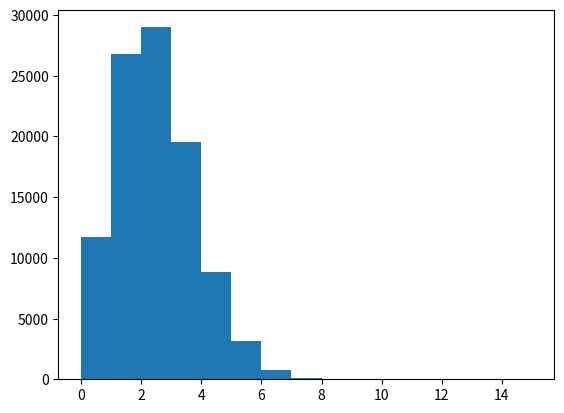

Source code (Python):
#15回引いて2回当たったくじを例としてブートストラップ法を考える。
import numpy as np
import matplotlib.pyplot as plt

X=[0]*13+[1]*2  #1: あたりを１、はずれを0とする

tmp=np.random.choice(X,15,replace=True) #2: Xから15回を復元抽出する。復元抽出は同じものを複数回並べるもの

sum(tmp)    #3: 当たった回数を求める

n=10**5
result=[sum(np.random.choice(X,len(X),replace=True))for _ in range(n)]  #4: 1から3を繰り返す。今回は10万回。_は変数名を使っていないという公示

plt.hist(result,bins=range(0,16))#ヒストグラムを描く
plt.show()

print(np.quantile(result,[0.025,0.975]))#結果の値の2.5%の値から97.5%の値のところを、信頼係数95%の信頼区間とみなす
#np.quantileは全体の分布を0.005と0.975に分割する点のこと

#当たる回数の信頼区間は[0,5]確率の信頼区間は[0,5/15]